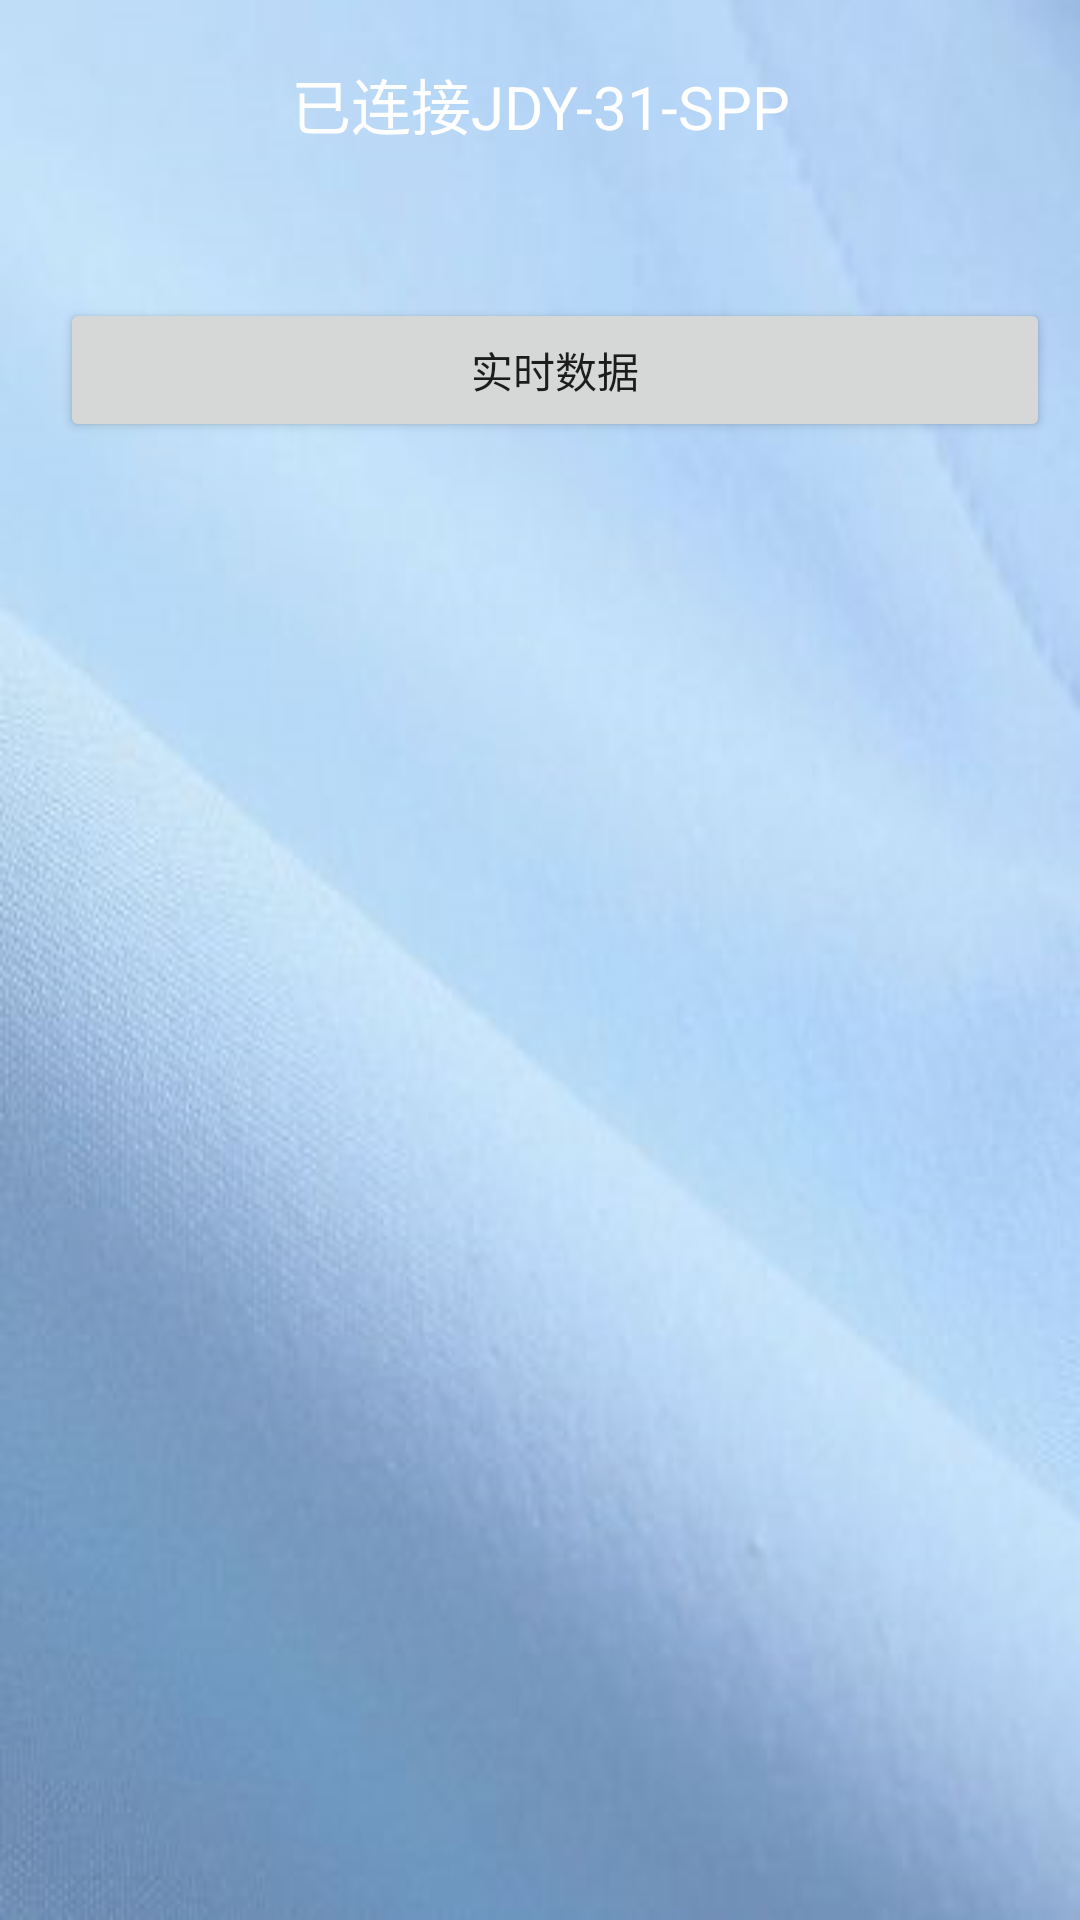

Layout XML and referenced resources for this Android screen:
<!-- AndroidManifest.xml: application theme AppTheme -->
<!-- res/layout/activity_fourth.xml -->
<RelativeLayout xmlns:android="http://schemas.android.com/apk/res/android"
    xmlns:tools="http://schemas.android.com/tools"
    android:id="@+id/container"
    android:layout_width="match_parent"
    android:layout_height="match_parent"
    tools:context=".FourthActivity"
    android:background="@drawable/wrodbg"
    tools:ignore="MergeRootFrame" >

    <LinearLayout
        android:layout_width="match_parent"
        android:layout_height="wrap_content"
        android:layout_margin="10dp"
        android:orientation="vertical">


        <TextView
            android:id="@+id/tv_connect_state"
            android:layout_width="match_parent"
            android:layout_height="0dp"
            android:layout_weight="1"
            android:paddingTop="10dp"
            android:paddingBottom="10dp"
            android:gravity="center"
            android:textSize="20sp"
            android:textColor="#FFFFFF"
            android:text="已连接JDY-31-SPP"/>






        <Button
            android:id="@+id/button_7"
            android:layout_width="match_parent"
            android:layout_height="wrap_content"
            android:layout_marginTop="40dp"
            android:layout_marginLeft="10dp"
            android:text="实时数据" />
        

        <ScrollView
            android:layout_width="match_parent"
            android:layout_height="wrap_content"
            android:layout_marginBottom="5dp">

            <TextView
                android:id="@+id/tv_chat"
                android:layout_width="match_parent"
                android:layout_height="wrap_content"
                android:layout_marginLeft="15dp"
                android:layout_marginRight="15dp"
                android:layout_marginTop="20dp"
                android:paddingTop="7dp"
                android:textColor="#FFFFFF"
                android:textSize="25sp" />
        </ScrollView>
    </LinearLayout>


</RelativeLayout>
<!-- resources referenced by this layout -->
<resources>
  <!-- drawable wrodbg: png bitmap (drawable, 147849 bytes) -->
  <style name="AppTheme" parent="Theme.AppCompat.Light.NoActionBar">
          
          <item name="android:windowNoTitle">true</item>
  
          <item name="android:colorPrimaryDark">#e86053</item>
  
          <item name="colorPrimary">@color/colorPrimary</item>
          <item name="colorPrimaryDark">@color/colorPrimaryDark</item>
          <item name="colorAccent">@color/colorAccent</item>
  
  
      </style>
  <!-- not gathered from this repository: default colours our renderer supplied (Android Studio template values) -->
  <color name="colorPrimary">#FF6200EE</color>
  <color name="colorPrimaryDark">#FF3700B3</color>
  <color name="colorAccent">#FF03DAC5</color>
</resources>
